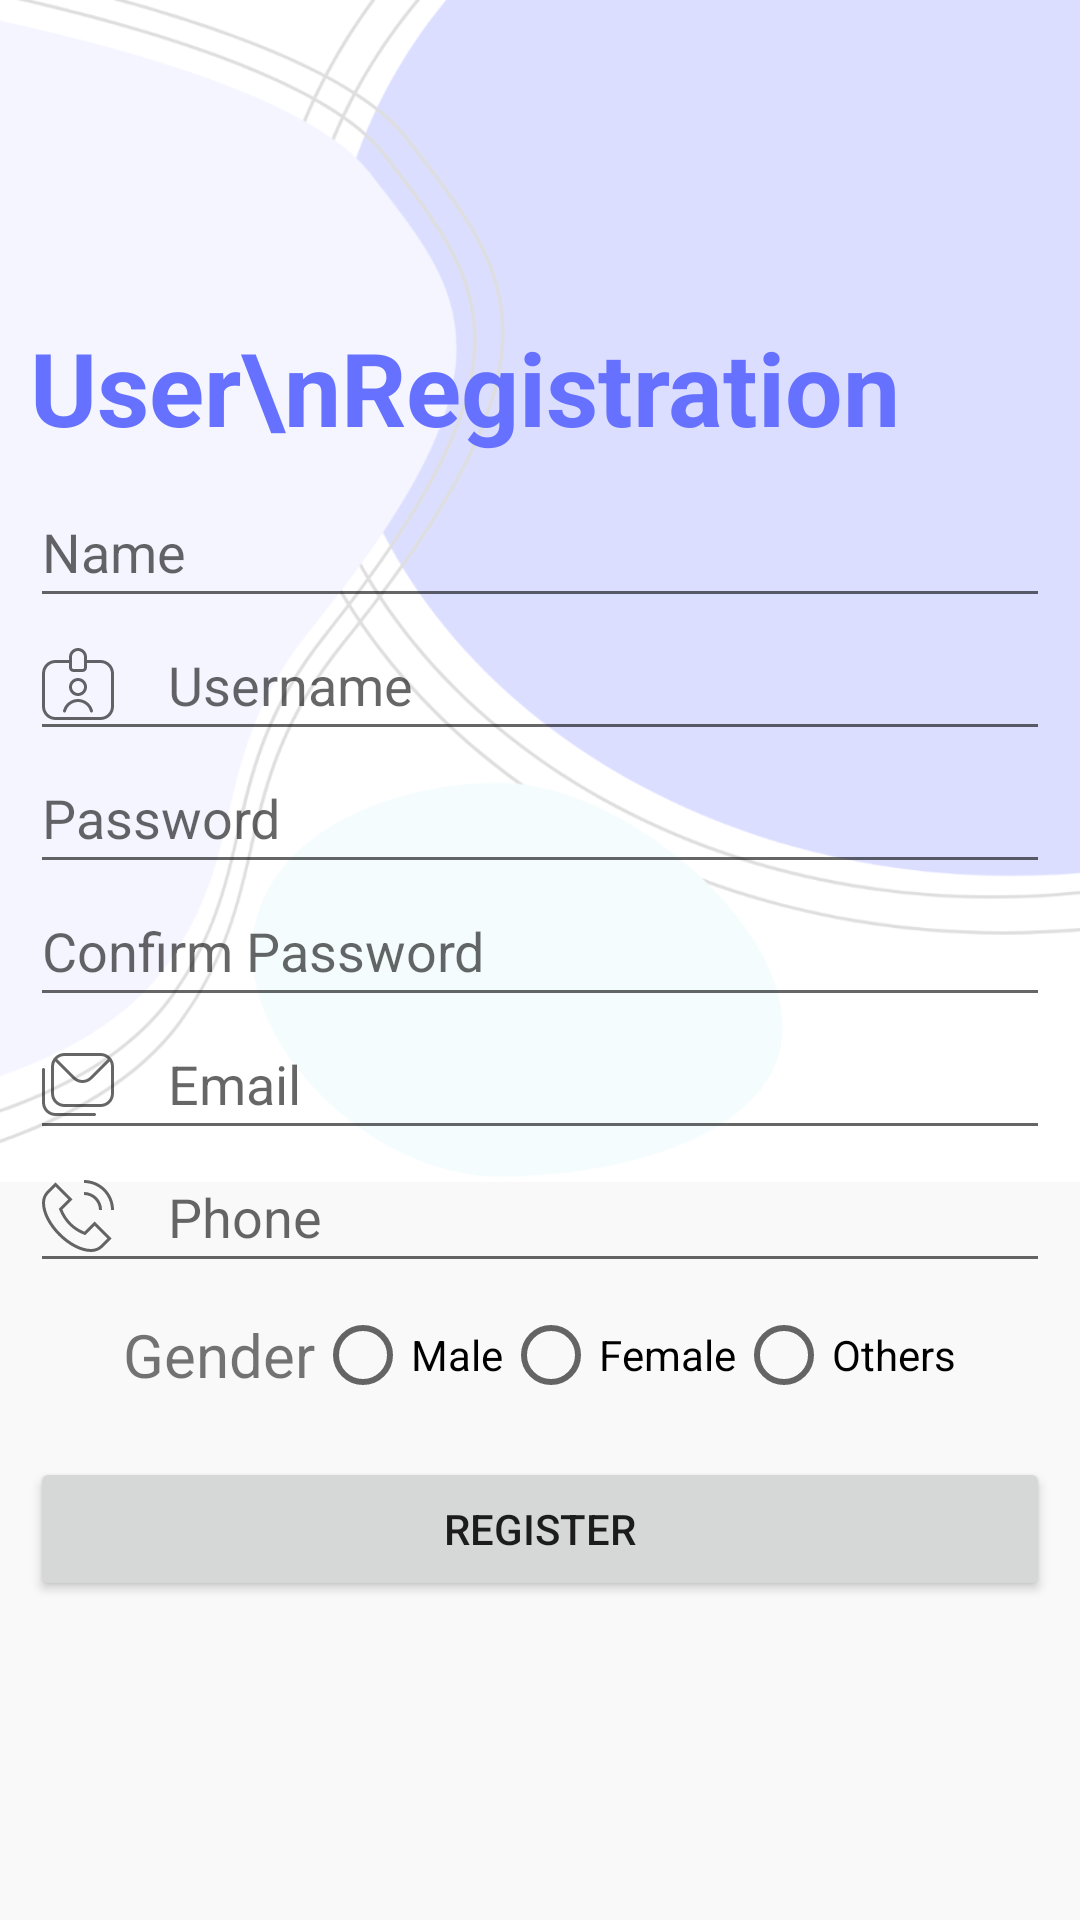

Here is an Android app screen rendered from its layout file. Give the layout XML and the strings, colors and styles it references.
<!-- AndroidManifest.xml: application theme Theme.InfinityPixelCart -->
<!-- res/layout/activity_user_registration.xml -->
<?xml version="1.0" encoding="utf-8"?>
<androidx.constraintlayout.widget.ConstraintLayout xmlns:android="http://schemas.android.com/apk/res/android"
    xmlns:app="http://schemas.android.com/apk/res-auto"
    xmlns:tools="http://schemas.android.com/tools"
    android:layout_width="match_parent"
    android:layout_height="match_parent"
    android:background="@color/white"
    android:backgroundTint="#FAF9F9"
    tools:context=".Intents.User_Registration">

    <ImageView
        android:id="@+id/imageView3"
        android:layout_width="414dp"
        android:layout_height="394dp"
        app:layout_constraintBottom_toBottomOf="parent"
        app:layout_constraintEnd_toEndOf="parent"
        app:layout_constraintHorizontal_bias="0.666"
        app:layout_constraintStart_toStartOf="parent"
        app:layout_constraintTop_toTopOf="parent"
        app:layout_constraintVertical_bias="0.0"
        app:srcCompat="@drawable/registerbackground" />


    <ScrollView
        android:layout_width="match_parent"
        android:layout_height="wrap_content"
        app:layout_constraintBottom_toBottomOf="parent"
        app:layout_constraintTop_toTopOf="@+id/imageView3">

        <LinearLayout
            android:id="@+id/linearLayout2"
            android:layout_width="match_parent"
            android:layout_height="wrap_content"
            android:layout_marginStart="10dp"
            android:layout_marginEnd="10dp"
            android:orientation="vertical">

            <TextView
                android:id="@+id/textView4"
                android:layout_width="wrap_content"
                android:layout_height="wrap_content"
                android:paddingBottom="10sp"
                android:text="User\nRegistration"
                android:textColor="#6672FF"
                android:textSize="34dp"
                android:textStyle="bold" />


            <EditText
                android:id="@+id/editTextRegistrationName"
                android:layout_width="match_parent"
                android:layout_height="wrap_content"
                android:drawableStart="@drawable/user_24"
                android:drawablePadding="18dp"
                android:hint="Name"
                android:inputType="text"
                android:paddingBottom="10sp" />

            <EditText
                android:id="@+id/editTextRegistrationUsername"
                android:layout_width="match_parent"
                android:layout_height="wrap_content"
                android:drawableStart="@drawable/id_card_clip_alt_24"
                android:drawablePadding="18dp"
                android:hint="Username"
                android:inputType="text"
                android:paddingBottom="10sp" />
            <EditText
                android:id="@+id/editTextRegistrationPassword"
                android:layout_width="match_parent"
                android:layout_height="wrap_content"
                android:drawableStart="@drawable/lock_24"
                android:drawablePadding="18dp"
                android:hint="Password"

                android:inputType="text"
                android:paddingBottom="10sp" />


            <EditText
                android:id="@+id/editTextRegistrationConfirmPassword"
                android:layout_width="match_parent"
                android:layout_height="wrap_content"
                android:drawableStart="@drawable/lock_24"
                android:drawablePadding="18dp"
                android:hint="Confirm Password"

                android:inputType="text"
                android:paddingBottom="10sp" />

            <EditText
                android:id="@+id/editTextRegistrationEmail"
                android:layout_width="match_parent"
                android:layout_height="wrap_content"
                android:drawableStart="@drawable/envelopes_24"
                android:drawablePadding="18dp"
                android:hint="Email"

                android:inputType="text"
                android:paddingBottom="10sp" />

            <EditText
                android:id="@+id/editTextRegistrationPhoneNumber"
                android:layout_width="match_parent"
                android:layout_height="wrap_content"
                android:drawableStart="@drawable/phone"
                android:drawablePadding="18dp"
                android:hint="Phone"

                android:inputType="number"
                android:paddingBottom="10sp" />

            <RadioGroup
                android:id="@+id/genderRadioGroup"
                android:layout_width="match_parent"
                android:layout_height="wrap_content"
                android:gravity="center"
                android:orientation="horizontal"
                android:paddingBottom="10sp">

                <TextView
                    android:id="@+id/Gender"
                    android:layout_width="wrap_content"
                    android:layout_height="wrap_content"
                    android:text="Gender"
                    android:textSize="20dp" />

                <RadioButton
                    android:id="@+id/Male"
                    android:layout_width="wrap_content"
                    android:layout_height="wrap_content"
                    android:text="Male" />

                <RadioButton
                    android:id="@+id/Female"
                    android:layout_width="wrap_content"
                    android:layout_height="wrap_content"
                    android:text="Female" />

                <RadioButton
                    android:id="@+id/Others"
                    android:layout_width="wrap_content"
                    android:layout_height="wrap_content"
                    android:text="Others" />


            </RadioGroup>

            <Button
                android:id="@+id/userRegistrationButton"
                android:layout_width="match_parent"
                android:layout_height="wrap_content"
                android:paddingBottom="10sp"

                android:text="Register" />
        </LinearLayout>
    </ScrollView>


</androidx.constraintlayout.widget.ConstraintLayout>
<!-- resources referenced by this layout -->
<resources>
  <!-- drawable envelopes_24 (drawable) -->
  <vector xmlns:android="http://schemas.android.com/apk/res/android" android:width="24dp" android:height="24dp" android:viewportWidth="24" android:viewportHeight="24" android:tint="?attr/colorControlNormal"><path android:fillColor="@android:color/white" android:pathData="M19.5,2H7.5c-2.49,0-4.5,2.01-4.5,4.5V15.5c0,2.49,2.01,4.5,4.5,4.5h12c2.49,0,4.5-2.01,4.5-4.5V6.5c0-2.49-2.01-4.5-4.5-4.5Zm0,1c.95,0,1.82,.38,2.45,1l-5.97,5.97c-1.37,1.37-3.58,1.37-4.95,0L5.05,4c.63-.62,1.5-1,2.45-1h12Zm3.5,12.5c0,1.93-1.57,3.5-3.5,3.5H7.5c-1.93,0-3.5-1.57-3.5-3.5V6.5c0-.62,.16-1.19,.44-1.7l5.88,5.88c.88,.88,2.03,1.32,3.18,1.32s2.3-.44,3.18-1.32l5.88-5.88c.28,.5,.44,1.08,.44,1.7V15.5Zm-5,7c0,.28-.22,.5-.5,.5H4.5c-2.48,0-4.5-2.02-4.5-4.5V7.5c0-.28,.22-.5,.5-.5s.5,.22,.5,.5v11c0,1.93,1.57,3.5,3.5,3.5h13c.28,0,.5,.22,.5,.5Z"/></vector>
  <!-- drawable id_card_clip_alt_24 (drawable) -->
  <vector xmlns:android="http://schemas.android.com/apk/res/android" android:width="24dp" android:height="24dp" android:viewportWidth="24" android:viewportHeight="24" android:tint="?attr/colorControlNormal"><path android:fillColor="@android:color/white" android:pathData="m19.5,4h-4.5v-1c0-1.654-1.346-3-3-3s-3,1.346-3,3v1h-4.5C2.019,4,0,6.019,0,8.5v11c0,2.481,2.019,4.5,4.5,4.5h15c2.481,0,4.5-2.019,4.5-4.5v-11c0-2.481-2.019-4.5-4.5-4.5Zm-9.5-1c0-1.103.897-2,2-2s2,.897,2,2v3.5c0,.275-.224.5-.5.5h-3c-.276,0-.5-.225-.5-.5v-3.5Zm13,16.5c0,1.93-1.57,3.5-3.5,3.5H4.5c-1.93,0-3.5-1.57-3.5-3.5v-11c0-1.93,1.57-3.5,3.5-3.5h4.5v1.5c0,.827.673,1.5,1.5,1.5h3c.827,0,1.5-.673,1.5-1.5v-1.5h4.5c1.93,0,3.5,1.57,3.5,3.5v11Zm-11-3.5c1.654,0,3-1.346,3-3s-1.346-3-3-3-3,1.346-3,3,1.346,3,3,3Zm0-5c1.103,0,2,.897,2,2s-.897,2-2,2-2-.897-2-2,.897-2,2-2Zm4.985,9.88c.066.268-.097.539-.365.605-.041.01-.081.015-.121.015-.224,0-.428-.152-.485-.38-.449-1.808-2.137-3.12-4.015-3.12s-3.566,1.312-4.015,3.12c-.067.268-.339.429-.606.365-.268-.066-.431-.338-.365-.605.558-2.248,2.655-3.88,4.985-3.88s4.427,1.632,4.985,3.88Z"/></vector>
  <!-- drawable phone (drawable) -->
  <vector xmlns:android="http://schemas.android.com/apk/res/android" android:width="24dp" android:height="24dp" android:viewportWidth="24" android:viewportHeight="24" android:tint="?attr/colorControlNormal"><path android:fillColor="@android:color/white" android:pathData="m14,1V0c5.514,0,10,4.486,10,10h-1c0-4.962-4.038-9-9-9Zm5,9h1c0-3.309-2.691-6-6-6v1c2.757,0,5,2.243,5,5Zm-1.473,3.837l5.679,5.679-2.879,2.879c-1.033,1.035-2.432,1.605-3.941,1.605C9.189,24,0,14.812,0,7.613,0,6.104.57,4.705,1.605,3.672L4.484.793l5.679,5.679-3.373,3.373c1.506,3.559,3.919,5.974,7.36,7.369l3.377-3.377Zm4.265,5.679l-4.265-4.265-3.13,3.131-.303-.116c-3.92-1.496-6.732-4.306-8.357-8.352l-.123-.307,3.135-3.135L4.484,2.207l-2.172,2.172c-.846.844-1.312,1.993-1.312,3.234,0,6.615,8.772,15.387,15.387,15.387,1.241,0,2.389-.466,3.233-1.312l2.172-2.172Z"/></vector>
  <!-- drawable registerbackground: png bitmap (drawable-xxxhdpi, 92213 bytes) -->
  <style name="Theme.InfinityPixelCart" parent="Theme.MaterialComponents.DayNight.NoActionBar">
          
          <item name="colorPrimary">@color/purple_500</item>
          <item name="colorPrimaryVariant">@color/purple_700</item>
          <item name="colorOnPrimary">@color/white</item>
          
          <item name="colorSecondary">@color/teal_200</item>
          <item name="colorSecondaryVariant">@color/teal_700</item>
          <item name="colorOnSecondary">@color/black</item>
          
          <item name="android:statusBarColor">?attr/colorPrimaryVariant</item>
          
      </style>
  <!-- not gathered from this repository: default colours our renderer supplied (Android Studio template values) -->
  <color name="purple_500">#FF6200EE</color>
  <color name="purple_700">#FF3700B3</color>
  <color name="teal_200">#FF03DAC5</color>
  <color name="teal_700">#FF018786</color>
  <color name="black">#FF000000</color>
  <color name="white">#FFFFFFFF</color>
</resources>
